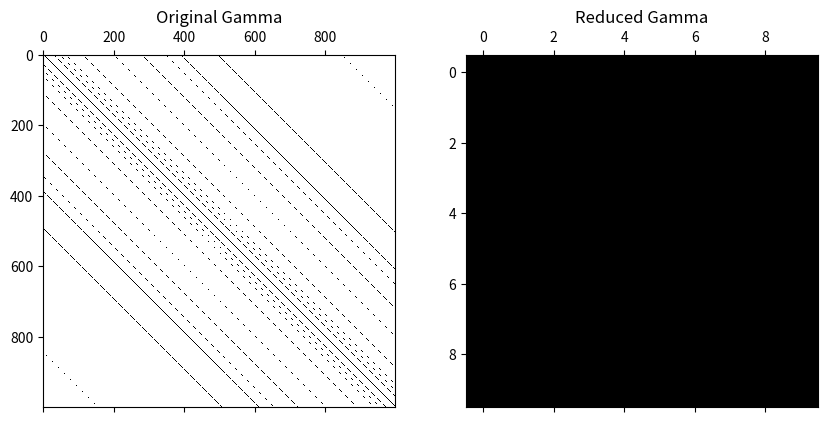

The matplotlib source for this figure:
import random
import numpy as np
import matplotlib.pyplot as plt
from scipy.linalg import lu_factor, lu_solve
from scipy.sparse import dia_array


# funkcja generująca losową macierz o wartościach niezerowych skupionych wokół przekątnej
def diagonal_heavy_matrix(size: int, max_abs_value: float, density: float = 0.5) -> dia_array:
    density = min(max(density, 0), 1)
    half_diag_prob = np.geomspace(1, 1 + density, size - 1)
    diag_probabilities = np.concatenate((half_diag_prob, [2], np.flip(half_diag_prob))) - np.ones(size * 2 - 1)
    diag_multiplier = diag_probabilities

    matrix = dia_array((size, size))
    for diag_index in range(size):
        if diag_probabilities[diag_index] > random.random():
            items_count = diag_index + 1
            diag_lower = np.random.uniform(-max_abs_value, max_abs_value, items_count) * np.array([diag_multiplier[diag_index]] * items_count)
            diag_upper = np.random.uniform(-max_abs_value, max_abs_value, items_count) * np.array([diag_multiplier[diag_index]] * items_count)
            matrix.setdiag(diag_lower, diag_index - size + 1)
            if diag_index != size - 1:  # don't add main diagonal twice
                matrix.setdiag(diag_upper, size - diag_index - 1)
    return matrix


def mat_e_in_frequency_point(mat_gamma: dia_array, mat_g: dia_array, mat_c: dia_array, mat_b: np.ndarray, mat_i: np.ndarray, s: float) -> np.ndarray:
    mat_system = mat_gamma + s * mat_g + s * s * mat_c
    mat_impulse = s * mat_b @ mat_i

    # PYTANIE: Dlaczego korzystać z faktoryzacji LU? Macierz systemowa jest zależna od częstotliwości więc nie możemy
    # raz policzyć L i U i korzystać z nich za każdym razem. Czemu nie skorzystać z szybszej metody iteracyjnej?
    lu, pivot = lu_factor(mat_system.toarray())
    mat_e = lu_solve((lu, pivot), mat_impulse)
    print("Solved for E in s = ", s)
    return mat_e


def project(subject: np.array, subspace: np.array) -> np.ndarray:
    mat_projected = subspace.T @ subject @ subspace
    return mat_projected


# experiment based on electrodynamic analysis of discretized two-port element
if __name__ == "__main__":
    N = 1000  # discrete element count
    M = 2  # gate count
    max_abs_value = 10
    density = 0.02 # gęstość wygenerowanej macierzy
    frequency_points_to_solve = [3, 3.5, 4, 4.5, 5]

    # testy przeprowadzane są na wygenerowanych losowo macierzach zamiast charakterystykach rzeczywistego dwójnika
    # przez co wynik sweepu przez częstotliwość raczej nie da niczego przypominającego charakterystykę anteny
    # PYTANIE: Skąd wziąć macierze rzeczywistej anteny do testów? Internet niestety nie pomógł.
    mat_gamma = diagonal_heavy_matrix(N, max_abs_value, density)
    mat_g = diagonal_heavy_matrix(N, max_abs_value, density)
    mat_c = diagonal_heavy_matrix(N, max_abs_value, density)
    mat_b = np.random.uniform(-max_abs_value, max_abs_value, (N, M))
    mat_i = np.ones((M, M))  # zgodnie z tym co Pan powiedział, macierz natężeń składa się z jedynek
    print("Test data_csv generated")

    # składanie bazy projekcyjnej
    mat_q = None
    for s in frequency_points_to_solve:
        mat_e = mat_e_in_frequency_point(mat_gamma, mat_g, mat_c, mat_b, mat_i, s)
        mat_q = np.hstack((mat_q, mat_e)) if (mat_q is not None) else mat_e

    # orthonormalize Q
    mat_q = np.linalg.qr(mat_q)[0]

    # projekcja
    mat_gamma_r = project(mat_gamma, mat_q)
    mat_g_r = project(mat_g, mat_q)
    mat_c_r = project(mat_c, mat_q)
    mat_b_r = mat_q.T @ mat_b

    fig, plots = plt.subplots(1, 2)
    fig.set_figheight(10)
    fig.set_figwidth(10)

    plots[0].spy(mat_gamma.toarray())
    plots[0].set_title("Original Gamma")

    plots[1].spy(mat_gamma_r)
    plots[1].set_title("Reduced Gamma")

    # przemiatanie częstotliwości
    for s in range(30, 50):
        s /= 10
        # mat_z_r = ... - Jak poprawnie obliczyć Generalized Impedance Matrix? Szczegóły pytania w mailu.
        # mat_y_r = ...
        # mat_s_r = ...

    fig.show()
    print("Done")
